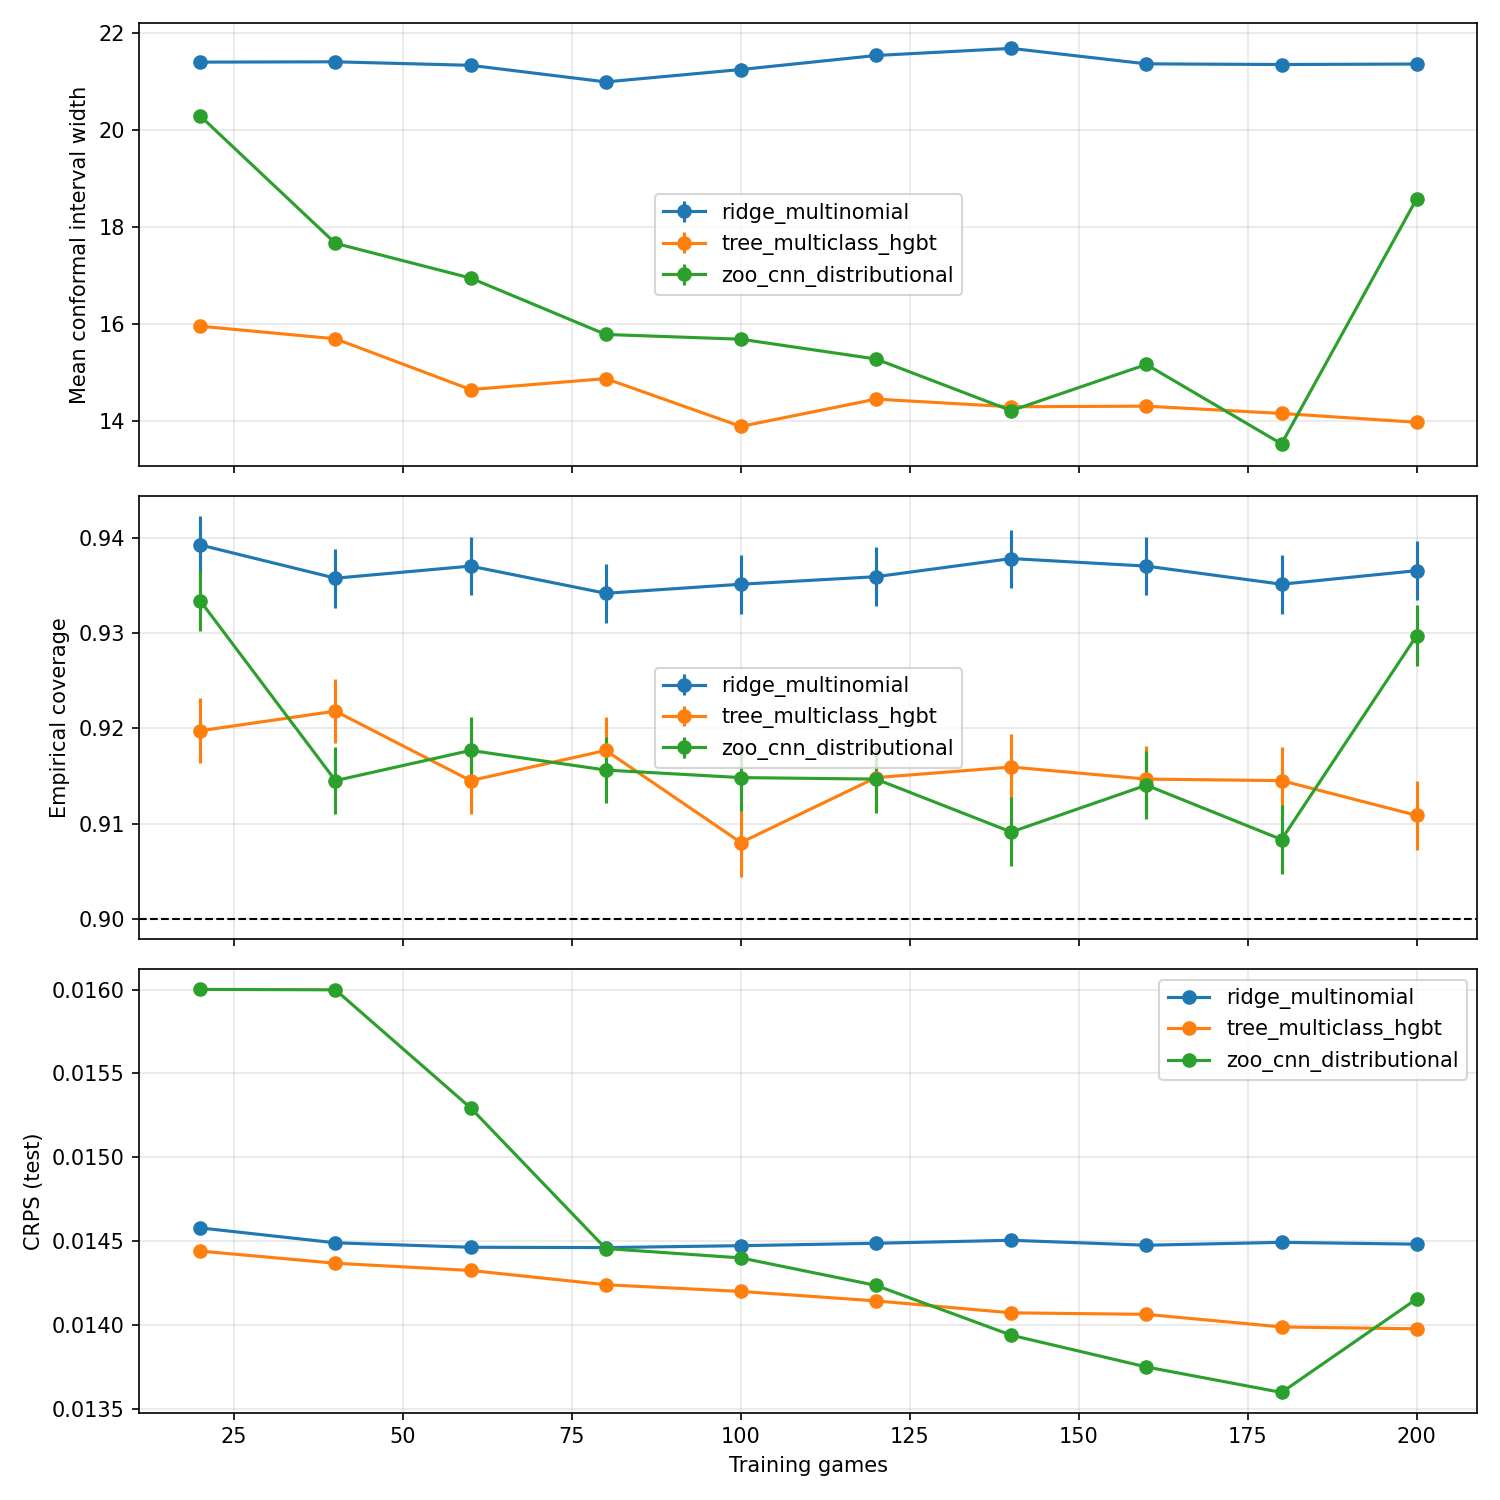

The file beside this chart, header and first rows:
model, n_train, n_plays, mean_width, std_width, se_width, n_test, coverage, crps, mean_q, std_q, seed, alpha, timestamp
ridge_multinomial, 20, 870, 21.4, 8.204, 0.1032, 6318, 0.9392, 0.01458, 0.1235, 0.329, 209, 0.1, 2026-02-12T00:28:39.310152+00:00
tree_multiclass_hgbt, 20, 870, 15.96, 4.827, 0.06073, 6318, 0.9198, 0.01444, 1.508, 0.5012, 209, 0.1, 2026-02-12T00:28:39.310170+00:00
zoo_cnn_distributional, 20, 870, 20.29, 9.285, 0.1168, 6318, 0.9334, 0.016, 1.718, 1.324, 209, 0.1, 2026-02-12T00:28:39.310173+00:00
ridge_multinomial, 40, 1777, 21.41, 8.698, 0.1094, 6318, 0.9357, 0.01449, 0.3015, 0.4945, 209, 0.1, 2026-02-12T00:29:28.451956+00:00
tree_multiclass_hgbt, 40, 1777, 15.7, 5.244, 0.06597, 6318, 0.9218, 0.01437, 2.42, 0.4936, 209, 0.1, 2026-02-12T00:29:28.451967+00:00
zoo_cnn_distributional, 40, 1777, 17.67, 7.909, 0.0995, 6318, 0.9145, 0.016, 2.869, 1.81, 209, 0.1, 2026-02-12T00:29:28.451970+00:00
ridge_multinomial, 60, 2666, 21.34, 8.493, 0.1069, 6318, 0.937, 0.01446, 0.2768, 0.4496, 209, 0.1, 2026-02-12T00:30:37.291942+00:00
tree_multiclass_hgbt, 60, 2666, 14.66, 4.54, 0.05712, 6318, 0.9145, 0.01432, 2.337, 0.4728, 209, 0.1, 2026-02-12T00:30:37.291956+00:00
zoo_cnn_distributional, 60, 2666, 16.95, 7.431, 0.09348, 6318, 0.9177, 0.01529, 2.127, 1.256, 209, 0.1, 2026-02-12T00:30:37.291958+00:00
ridge_multinomial, 80, 3567, 21, 8.535, 0.1074, 6318, 0.9342, 0.01446, 0.2638, 0.4415, 209, 0.1, 2026-02-12T00:31:57.026198+00:00
tree_multiclass_hgbt, 80, 3567, 14.88, 4.689, 0.05899, 6318, 0.9177, 0.01424, 2.681, 0.4662, 209, 0.1, 2026-02-12T00:31:57.026215+00:00
zoo_cnn_distributional, 80, 3567, 15.79, 4.929, 0.06202, 6318, 0.9156, 0.01445, 1.652, 0.7595, 209, 0.1, 2026-02-12T00:31:57.026217+00:00
ridge_multinomial, 100, 4446, 21.25, 8.592, 0.1081, 6318, 0.9351, 0.01447, 0.2971, 0.4911, 209, 0.1, 2026-02-12T00:33:25.965876+00:00
tree_multiclass_hgbt, 100, 4446, 13.9, 4.132, 0.05199, 6318, 0.908, 0.0142, 2.158, 0.373, 209, 0.1, 2026-02-12T00:33:25.965893+00:00
zoo_cnn_distributional, 100, 4446, 15.69, 5.237, 0.06589, 6318, 0.9148, 0.0144, 1.95, 0.8456, 209, 0.1, 2026-02-12T00:33:25.965894+00:00
ridge_multinomial, 120, 5421, 21.54, 8.659, 0.1089, 6318, 0.9359, 0.01449, 0.2836, 0.4882, 209, 0.1, 2026-02-12T00:35:29.049550+00:00
tree_multiclass_hgbt, 120, 5421, 14.46, 4.15, 0.05221, 6318, 0.9148, 0.01414, 2.427, 0.5088, 209, 0.1, 2026-02-12T00:35:29.049559+00:00
zoo_cnn_distributional, 120, 5421, 15.29, 5.159, 0.0649, 6318, 0.9147, 0.01423, 1.174, 0.9293, 209, 0.1, 2026-02-12T00:35:29.049562+00:00
ridge_multinomial, 140, 6313, 21.69, 8.605, 0.1083, 6318, 0.9378, 0.0145, 0.2762, 0.4901, 209, 0.1, 2026-02-12T00:38:22.471871+00:00
tree_multiclass_hgbt, 140, 6313, 14.3, 3.917, 0.04927, 6318, 0.916, 0.01407, 2.296, 0.5146, 209, 0.1, 2026-02-12T00:38:22.471887+00:00
zoo_cnn_distributional, 140, 6313, 14.22, 4.109, 0.05169, 6318, 0.9091, 0.01394, 1.288, 0.6785, 209, 0.1, 2026-02-12T00:38:22.471889+00:00
ridge_multinomial, 160, 7206, 21.37, 8.589, 0.1081, 6318, 0.937, 0.01447, 0.3363, 0.5788, 209, 0.1, 2026-02-12T00:41:06.106474+00:00
tree_multiclass_hgbt, 160, 7206, 14.32, 3.908, 0.04916, 6318, 0.9147, 0.01406, 2.291, 0.5034, 209, 0.1, 2026-02-12T00:41:06.106486+00:00
zoo_cnn_distributional, 160, 7206, 15.17, 4.378, 0.05508, 6318, 0.9141, 0.01375, 0.7368, 0.7421, 209, 0.1, 2026-02-12T00:41:06.106488+00:00
ridge_multinomial, 180, 8156, 21.35, 8.684, 0.1093, 6318, 0.9351, 0.01449, 0.3014, 0.4896, 209, 0.1, 2026-02-12T00:44:27.821811+00:00
tree_multiclass_hgbt, 180, 8156, 14.17, 3.71, 0.04667, 6318, 0.9145, 0.01399, 2.189, 0.4407, 209, 0.1, 2026-02-12T00:44:27.821826+00:00
zoo_cnn_distributional, 180, 8156, 13.54, 3.793, 0.04772, 6318, 0.9084, 0.0136, 0.7985, 0.8185, 209, 0.1, 2026-02-12T00:44:27.821828+00:00
ridge_multinomial, 200, 8995, 21.36, 8.579, 0.1079, 6318, 0.9365, 0.01448, 0.3058, 0.5202, 209, 0.1, 2026-02-12T00:47:12.910027+00:00
tree_multiclass_hgbt, 200, 8995, 13.98, 4.017, 0.05053, 6318, 0.9109, 0.01398, 2.063, 0.6749, 209, 0.1, 2026-02-12T00:47:12.910042+00:00
zoo_cnn_distributional, 200, 8995, 18.59, 8.827, 0.111, 6318, 0.9297, 0.01415, 0.5299, 0.7039, 209, 0.1, 2026-02-12T00:47:12.910043+00:00
